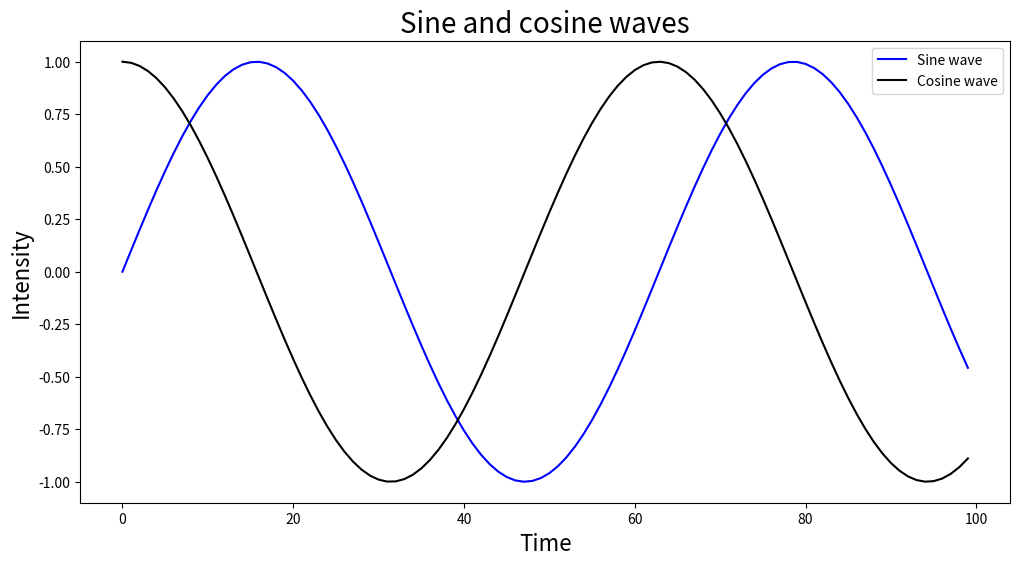

Write the Python code that produced this figure.
import numpy as np
import matplotlib.pyplot as plt


fig, ax = plt.subplots(figsize=(12, 6))

x = np.arange(0, 10, 0.1)
y = np.sin(x)
z = np.cos(x)

ax.plot(y, color='blue', label='Sine wave')
ax.plot(z, color='black', label='Cosine wave')
ax.set_title('Sine and cosine waves', fontsize=20)
ax.set_xlabel('Time', fontsize=16)
ax.set_ylabel('Intensity', fontsize=16)
leg = ax.legend()

plt.show()
